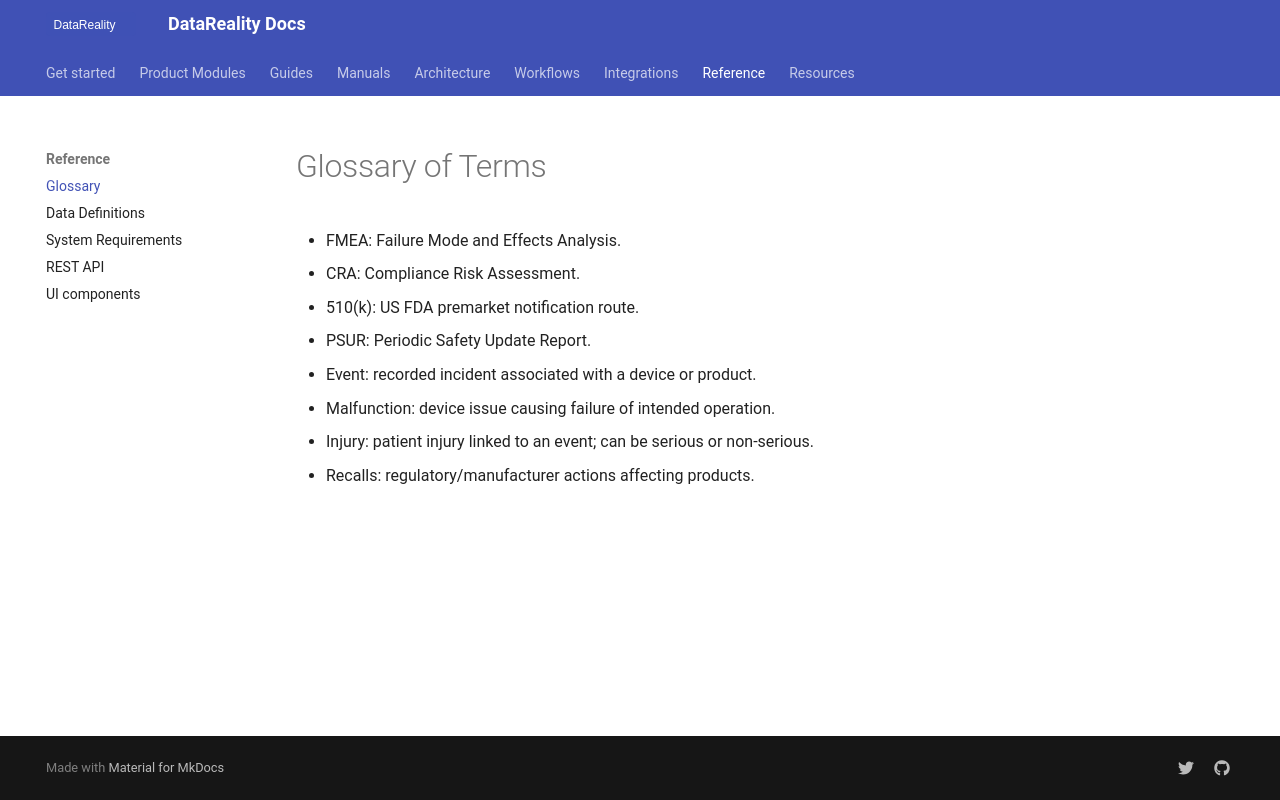

repository: shama-omg123/datareality-docs · page: reference/glossary/index.html · generator: mkdocs

# Glossary of Terms

- FMEA: Failure Mode and Effects Analysis.
- CRA: Compliance Risk Assessment.
- 510(k): US FDA premarket notification route.
- PSUR: Periodic Safety Update Report.
- Event: recorded incident associated with a device or product.
- Malfunction: device issue causing failure of intended operation.
- Injury: patient injury linked to an event; can be serious or non‑serious.
- Recalls: regulatory/manufacturer actions affecting products.
